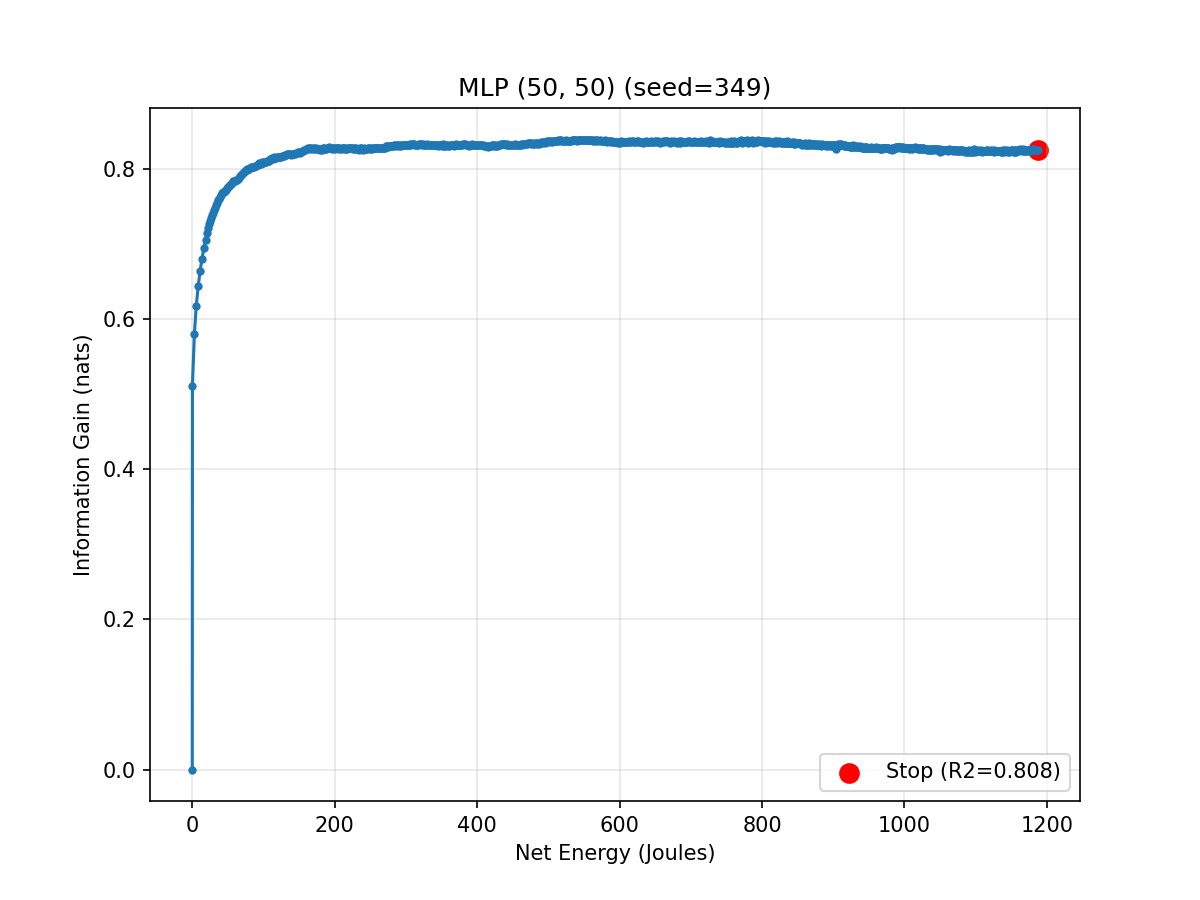

Source data for this figure (header and first rows):
epoch, cumulative_energy_j, val_r2, info_gain_nats
0, 0.0, 0.0, 0.0
1, 0.2068, 0.6402, 0.5111
2, 2.945, 0.6865, 0.5801
3, 5.6, 0.7094, 0.6178
4, 8.289, 0.7239, 0.6436
5, 10.93, 0.735, 0.6639
6, 13.63, 0.7434, 0.6801
7, 16.29, 0.7507, 0.6946
8, 18.82, 0.7562, 0.7056
9, 20.26, 0.7603, 0.7142
10, 21.64, 0.7635, 0.721
11, 23.02, 0.766, 0.7263
12, 24.42, 0.7681, 0.7307
13, 25.77, 0.7702, 0.7352
14, 27.15, 0.7716, 0.7384
15, 29.38, 0.7733, 0.742
16, 30.77, 0.775, 0.7458
17, 32.13, 0.7761, 0.7483
18, 33.49, 0.7776, 0.7515
19, 34.86, 0.779, 0.7548
20, 36.22, 0.7805, 0.7582
21, 37.6, 0.7816, 0.7606
22, 39.03, 0.7827, 0.7633
23, 40.39, 0.7836, 0.7653
24, 41.74, 0.7846, 0.7676
25, 43.11, 0.7853, 0.7693
26, 44.49, 0.7855, 0.7697
27, 45.87, 0.7861, 0.7711
28, 47.27, 0.7868, 0.7727
29, 48.62, 0.7874, 0.7743
30, 49.99, 0.7883, 0.7762
31, 51.34, 0.7887, 0.7773
32, 52.77, 0.7894, 0.7788
33, 54.09, 0.7902, 0.7807
34, 55.46, 0.7905, 0.7816
35, 56.9, 0.7914, 0.7837
36, 58.24, 0.7915, 0.784
37, 59.59, 0.7915, 0.784
38, 60.97, 0.792, 0.7852
39, 62.36, 0.7923, 0.7858
40, 63.75, 0.7927, 0.7868
41, 65.11, 0.7931, 0.7878
42, 66.53, 0.7942, 0.7903
43, 67.89, 0.7951, 0.7927
44, 69.25, 0.7955, 0.7937
45, 70.63, 0.7962, 0.7953
46, 72, 0.7966, 0.7963
47, 73.43, 0.7972, 0.7979
48, 74.75, 0.7974, 0.7983
49, 76.15, 0.7975, 0.7986
50, 77.53, 0.7982, 0.8002
51, 78.91, 0.7982, 0.8002
52, 80.28, 0.7979, 0.7996
53, 81.68, 0.7986, 0.8012
54, 83.06, 0.799, 0.8023
55, 84.44, 0.7991, 0.8024
56, 85.81, 0.7994, 0.8031
57, 87.17, 0.7995, 0.8034
58, 88.57, 0.7996, 0.8038
59, 89.94, 0.7996, 0.8038
... 941 more rows
